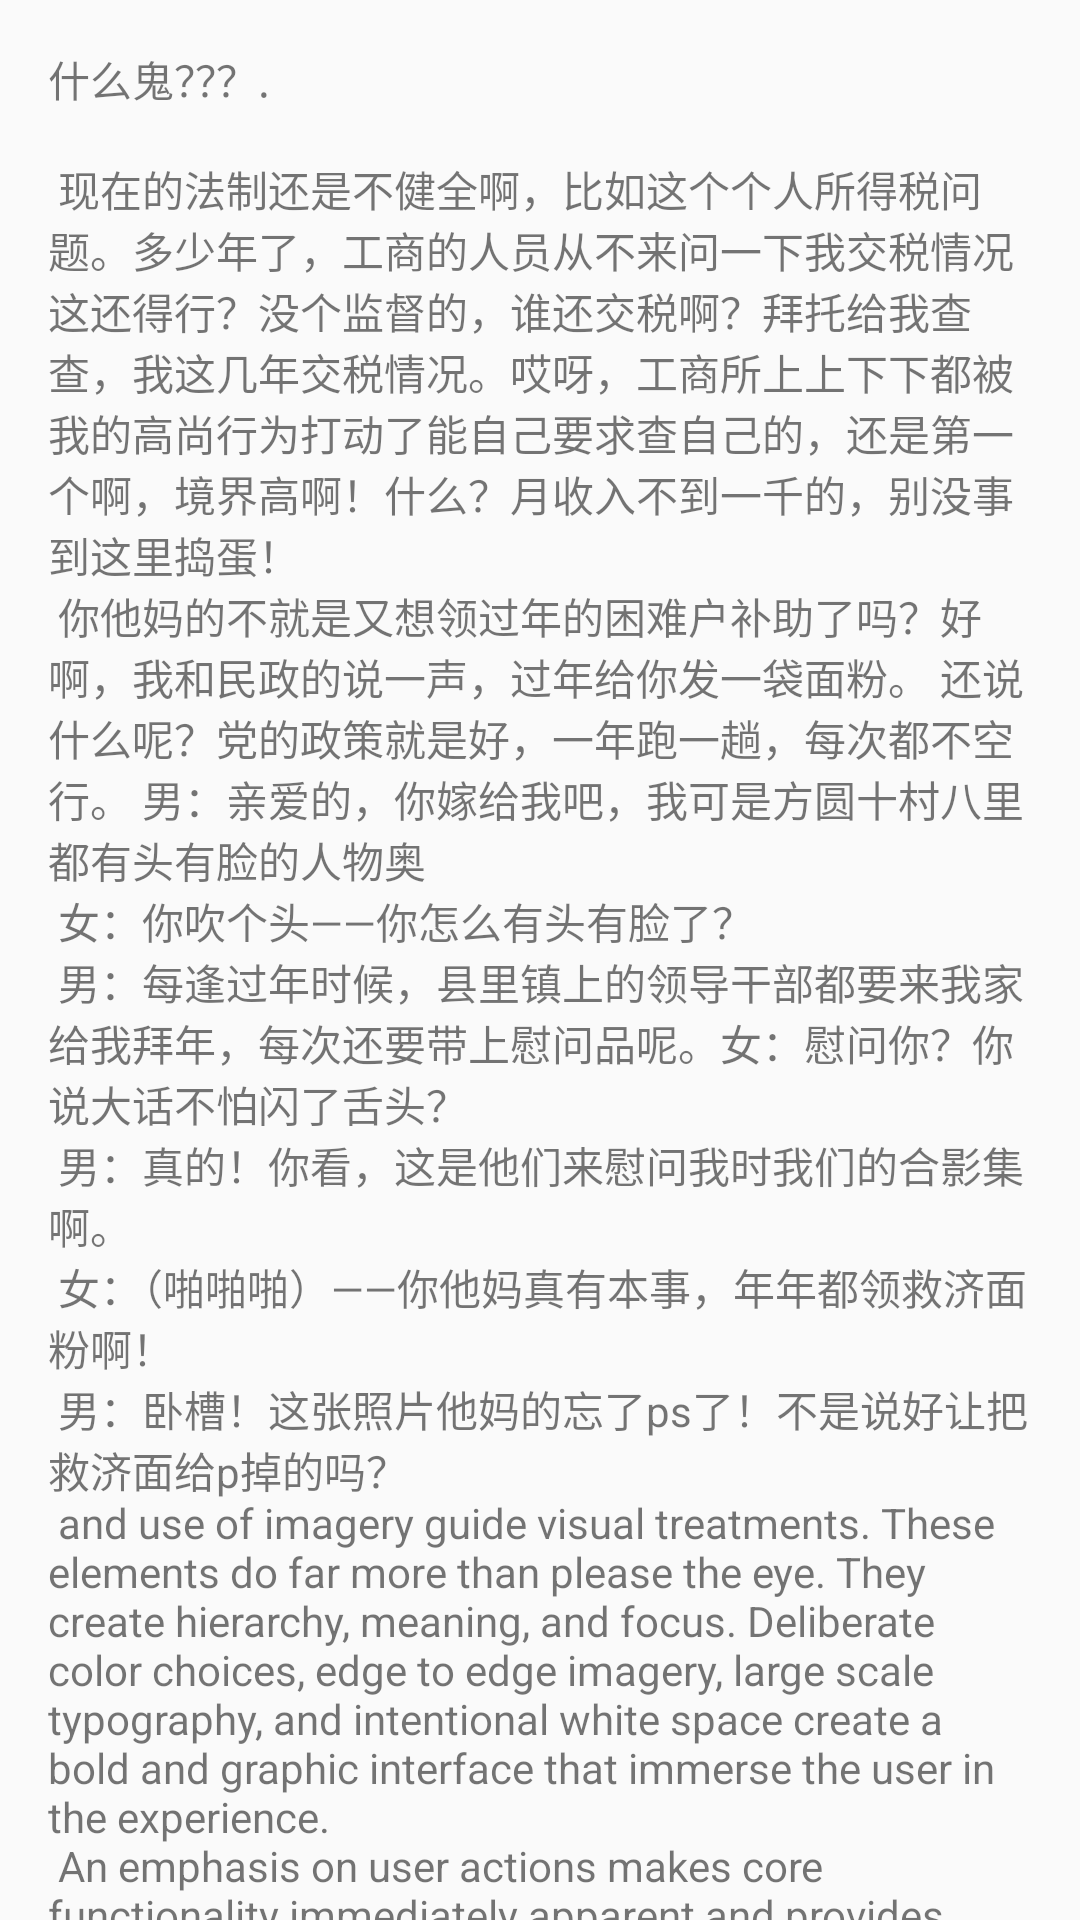

Here is an Android app screen rendered from its layout file. Give the layout XML and the strings, colors and styles it references.
<!-- AndroidManifest.xml: application theme AppTheme -->
<!-- res/layout/activity_info_content.xml -->
<?xml version="1.0" encoding="utf-8"?>
<android.support.v4.widget.NestedScrollView xmlns:android="http://schemas.android.com/apk/res/android"
    xmlns:app="http://schemas.android.com/apk/res-auto"
    xmlns:tools="http://schemas.android.com/tools"
    android:layout_width="match_parent"
    android:layout_height="match_parent"
    app:layout_behavior="@string/appbar_scrolling_view_behavior"
    tools:context="xue.myapp.module.ui.InfoActivity"
    tools:showIn="@layout/activity_info">

    <TextView
        android:layout_width="wrap_content"
        android:layout_height="wrap_content"
        android:layout_margin="@dimen/text_margin"
        android:text="@string/large_text" />

</android.support.v4.widget.NestedScrollView>
<!-- res/layout/activity_info.xml (included above) -->
<?xml version="1.0" encoding="utf-8"?>
<android.support.design.widget.CoordinatorLayout xmlns:android="http://schemas.android.com/apk/res/android"
    xmlns:app="http://schemas.android.com/apk/res-auto"
    xmlns:tools="http://schemas.android.com/tools"
    android:layout_width="match_parent"
    android:layout_height="match_parent"
    android:fitsSystemWindows="true"
    tools:context="xue.myapp.module.ui.InfoActivity">

    <android.support.design.widget.AppBarLayout
        android:id="@+id/app_bar"
        android:layout_width="match_parent"
        android:layout_height="@dimen/app_bar_height"
        android:fitsSystemWindows="true"
        android:theme="@style/AppTheme.AppBarOverlay"

        >

        <android.support.design.widget.CollapsingToolbarLayout
            android:id="@+id/toolbar_layout"
            android:layout_width="match_parent"
            android:layout_height="match_parent"
            android:fitsSystemWindows="true"
            app:contentScrim="?attr/colorPrimary"
            app:layout_scrollFlags="scroll|exitUntilCollapsed">

            <ImageView
                android:layout_width="match_parent"
                android:layout_height="match_parent"
                android:src="@mipmap/ic_demo"
                android:scaleType="centerCrop"
                app:layout_collapseMode="parallax"
                android:fitsSystemWindows="true"
                />

            <android.support.v7.widget.Toolbar
                android:id="@+id/toolbar"
                android:layout_width="match_parent"
                android:layout_height="?attr/actionBarSize"
                app:layout_collapseMode="pin"
                app:popupTheme="@style/AppTheme.PopupOverlay" />

        </android.support.design.widget.CollapsingToolbarLayout>
    </android.support.design.widget.AppBarLayout>

    <include layout="@layout/activity_info_content" />

    <android.support.design.widget.FloatingActionButton
        android:id="@+id/fab"
        android:layout_width="wrap_content"
        android:layout_height="wrap_content"
        android:layout_margin="@dimen/fab_margin"
        app:layout_anchor="@id/app_bar"
        app:layout_anchorGravity="bottom|end"
        app:srcCompat="@android:drawable/ic_dialog_email" />

</android.support.design.widget.CoordinatorLayout>
<!-- resources referenced by this layout -->
<resources>
  <dimen name="app_bar_height">180dp</dimen>
  <dimen name="fab_margin">16dp</dimen>
  <dimen name="text_margin">16dp</dimen>
  <color name="colorPrimary">#00BCD4</color>
  <color name="colorAccent">#FF4081</color>
</resources>
